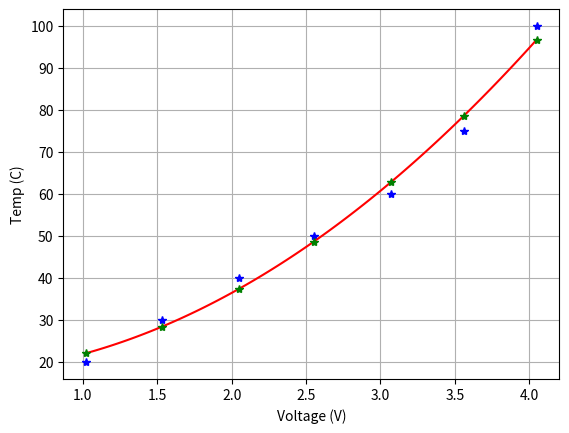
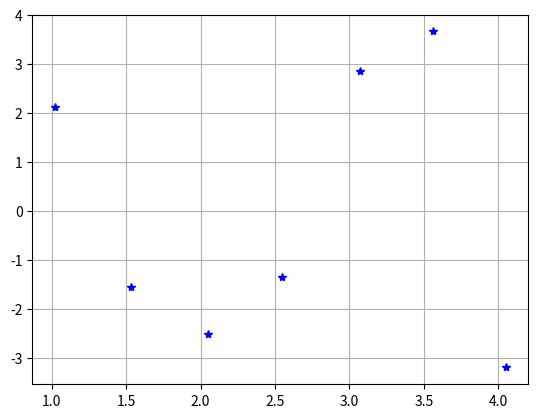

Source code (Python) for these figures, in order:
###Import modules
import numpy as np
import matplotlib.pyplot as plt

###Data Vectors
T = [20,30,40,50,60,75,100]
V = [1.02,1.53,2.05,2.55,3.07,3.56,4.05]

###Plot data
plt.plot(V,T,'b*')
plt.xlabel('Voltage (V)')
plt.ylabel('Temp (C)')
plt.grid()

###Compute the trend line
coeff = np.polyfit(V,T,2) ## 1 = linear
print(coeff)


###Let's plot a trend line
Vtrend = np.linspace(V[0],V[-1],100)
Ttrend = np.polyval(coeff,Vtrend)

plt.plot(Vtrend,Ttrend,'r-')

###let's compute residuals
V = np.asarray(V)
Ttilde = np.polyval(coeff,V)
print(T)
print(Ttilde)
plt.plot(V,Ttilde,'g*')

residuals = Ttilde-T

###Plot residuals
plt.figure()
plt.plot(V,residuals,'b*')
plt.grid()

###Compute r^2
r2 = 1 - np.sum(residuals**2)/np.sum((T-np.mean(T))**2)
print(r2)

plt.show()
